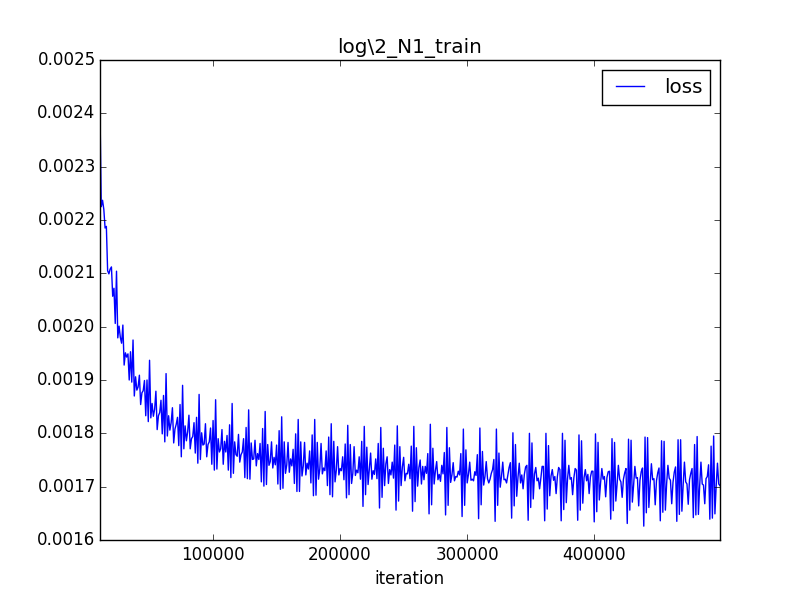

The table this chart was drawn from, first rows:
iteration, loss
0, 0.2498
1000, 0.003544
2000, 0.003194
3000, 0.002915
4000, 0.002789
5000, 0.002678
6000, 0.002615
7000, 0.002532
8000, 0.002416
9000, 0.002455
10000, 0.002309
11000, 0.002404
12000, 0.002225
13000, 0.002237
14000, 0.002220
15000, 0.002185
16000, 0.002188
17000, 0.002105
18000, 0.002099
19000, 0.002108
20000, 0.002112
21000, 0.002057
22000, 0.002072
23000, 0.002006
24000, 0.002104
25000, 0.001979
26000, 0.002001
27000, 0.001980
28000, 0.001969
29000, 0.002003
30000, 0.001928
31000, 0.001951
32000, 0.001943
33000, 0.001949
34000, 0.001900
35000, 0.001953
36000, 0.001896
37000, 0.001975
38000, 0.001870
39000, 0.001906
40000, 0.001881
41000, 0.001887
42000, 0.001909
43000, 0.001854
44000, 0.001876
45000, 0.001880
46000, 0.001899
47000, 0.001833
48000, 0.001900
49000, 0.001822
50000, 0.001937
51000, 0.001829
52000, 0.001856
53000, 0.001832
54000, 0.001845
55000, 0.001879
56000, 0.001807
57000, 0.001833
58000, 0.001839
59000, 0.001862
... 440 more rows
